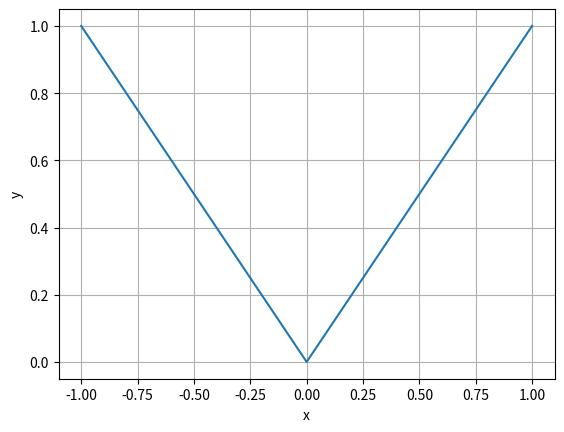

Reproduce this figure in Python.
import numpy as np
import matplotlib.pyplot as plt

x = np.linspace(-1, 1, 51)
y = []
for a in x:
    if a < 0:
        y.append(-a)
    else:
        y.append(a)

plt.plot(x, y)
plt.xlabel('x')
plt.ylabel('y')
plt.grid(True)
plt.show()